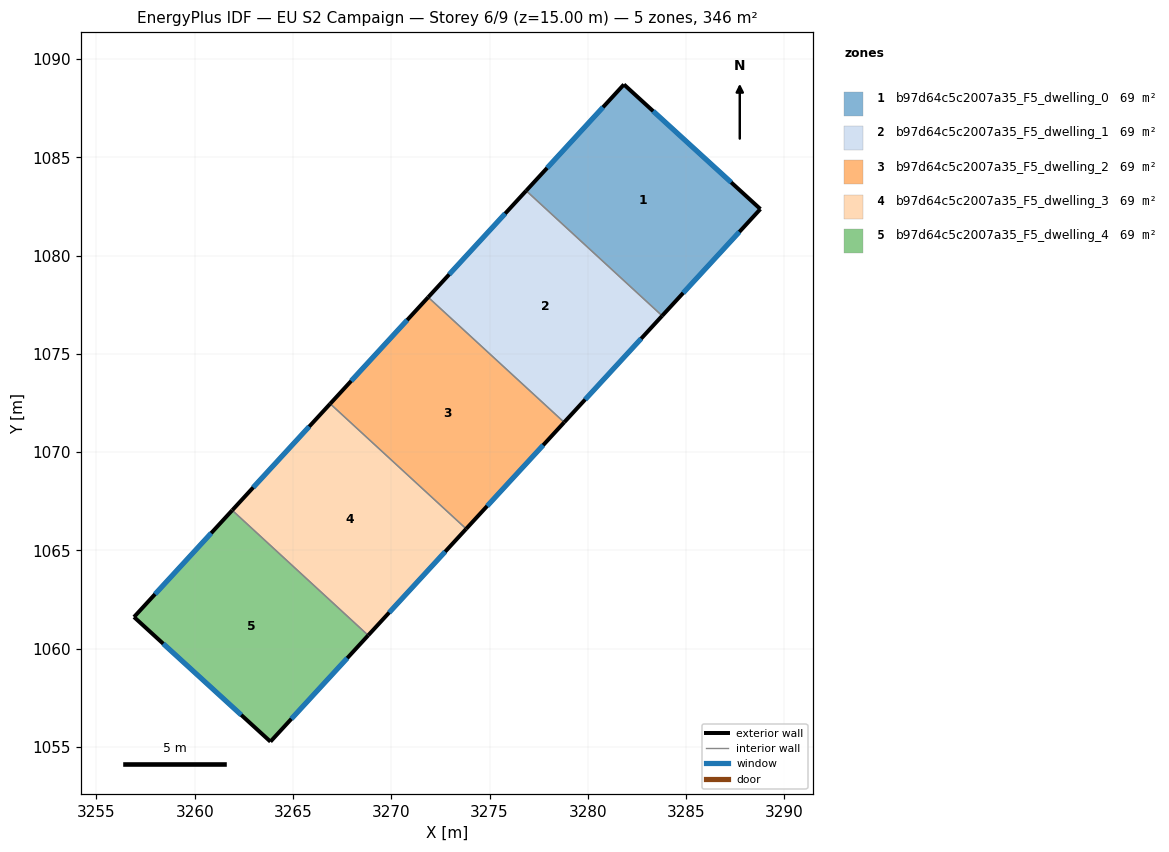
=== STOREY PLAN SPEC (per zone: floor XY polygon, exterior-wall plan segments, windows/doors) ===
zone 1: b97d64c5c2007a35_F5_dwelling_0  (69.2 m²)
  floor: (3288.78, 1082.37) (3283.78, 1076.93) (3276.86, 1083.30) (3281.84, 1088.70)
  exterior wall: (3281.84, 1088.70) – (3276.86, 1083.30)  [7.3 m]
    window: (3280.77, 1087.55) – (3277.93, 1084.46)  [7.2 m²]
  exterior wall: (3288.78, 1082.37) – (3281.84, 1088.70)  [9.4 m]
    window: (3287.29, 1083.72) – (3283.32, 1087.35)  [9.2 m²]
  exterior wall: (3283.78, 1076.93) – (3288.78, 1082.37)  [7.4 m]
    window: (3284.85, 1078.10) – (3287.71, 1081.20)  [7.2 m²]
  interior walls: 1
zone 2: b97d64c5c2007a35_F5_dwelling_1  (69.2 m²)
  floor: (3283.78, 1076.93) (3278.79, 1071.51) (3271.88, 1077.88) (3276.86, 1083.30)
  exterior wall: (3278.79, 1071.51) – (3283.78, 1076.93)  [7.4 m]
    window: (3279.86, 1072.67) – (3282.71, 1075.77)  [7.2 m²]
  exterior wall: (3276.86, 1083.30) – (3271.88, 1077.88)  [7.4 m]
    window: (3275.79, 1082.14) – (3272.94, 1079.04)  [7.2 m²]
  interior walls: 2
zone 3: b97d64c5c2007a35_F5_dwelling_2  (69.2 m²)
  floor: (3278.79, 1071.51) (3273.81, 1066.09) (3266.89, 1072.46) (3271.88, 1077.88)
  exterior wall: (3273.81, 1066.09) – (3278.79, 1071.51)  [7.4 m]
    window: (3274.88, 1067.26) – (3277.73, 1070.35)  [7.2 m²]
  exterior wall: (3271.88, 1077.88) – (3266.89, 1072.46)  [7.4 m]
    window: (3270.81, 1076.72) – (3267.96, 1073.62)  [7.2 m²]
  interior walls: 2
zone 4: b97d64c5c2007a35_F5_dwelling_3  (69.2 m²)
  floor: (3273.81, 1066.09) (3268.82, 1060.68) (3261.91, 1067.04) (3266.89, 1072.46)
  exterior wall: (3268.82, 1060.68) – (3273.81, 1066.09)  [7.4 m]
    window: (3269.89, 1061.84) – (3272.74, 1064.93)  [7.2 m²]
  exterior wall: (3266.89, 1072.46) – (3261.91, 1067.04)  [7.4 m]
    window: (3265.82, 1071.30) – (3262.97, 1068.20)  [7.2 m²]
  interior walls: 2
zone 5: b97d64c5c2007a35_F5_dwelling_4  (69.2 m²)
  floor: (3268.82, 1060.68) (3263.85, 1055.27) (3256.91, 1061.61) (3261.91, 1067.04)
  exterior wall: (3263.85, 1055.27) – (3268.82, 1060.68)  [7.3 m]
    window: (3264.92, 1056.43) – (3267.76, 1059.52)  [7.2 m²]
  exterior wall: (3256.91, 1061.61) – (3263.85, 1055.27)  [9.4 m]
    window: (3258.40, 1060.25) – (3262.36, 1056.63)  [9.2 m²]
  exterior wall: (3261.91, 1067.04) – (3256.91, 1061.61)  [7.4 m]
    window: (3260.84, 1065.88) – (3257.98, 1062.77)  [7.2 m²]
  interior walls: 1

=== DERIVED (storey summary) ===
Building: EU S2 Campaign
Storey: 6 of 9  (floor level z = 15.00 m)
Storey gross floor area: 346.1 m²
Zones on this storey: 5
  - b97d64c5c2007a35_F5_dwelling_0: floor 69.2 m²; exterior wall 24.1 m (72.4 m²); 3 window(s) 23.6 m²; WWR 32.7%
  - b97d64c5c2007a35_F5_dwelling_1: floor 69.2 m²; exterior wall 14.7 m (44.2 m²); 2 window(s) 14.4 m²; WWR 32.7%
  - b97d64c5c2007a35_F5_dwelling_2: floor 69.2 m²; exterior wall 14.7 m (44.2 m²); 2 window(s) 14.4 m²; WWR 32.7%
  - b97d64c5c2007a35_F5_dwelling_3: floor 69.2 m²; exterior wall 14.7 m (44.2 m²); 2 window(s) 14.4 m²; WWR 32.7%
  - b97d64c5c2007a35_F5_dwelling_4: floor 69.2 m²; exterior wall 24.1 m (72.4 m²); 3 window(s) 23.7 m²; WWR 32.7%
Zone adjacency (shared interzone walls):
  - b97d64c5c2007a35_F5_dwelling_0 ↔ b97d64c5c2007a35_F5_dwelling_1
  - b97d64c5c2007a35_F5_dwelling_1 ↔ b97d64c5c2007a35_F5_dwelling_2
  - b97d64c5c2007a35_F5_dwelling_2 ↔ b97d64c5c2007a35_F5_dwelling_3
  - b97d64c5c2007a35_F5_dwelling_3 ↔ b97d64c5c2007a35_F5_dwelling_4